3-way image classification set "dataSet" from GitHub (Mejiao-o/seminariocodelab); label vocabulary: bottle, cookie, paper.

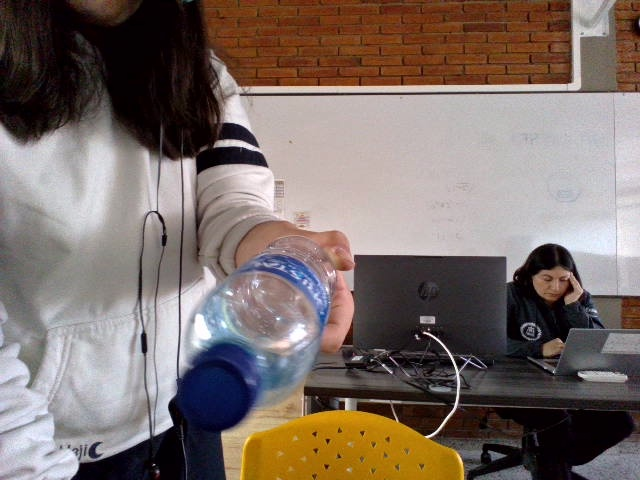
Label: bottle

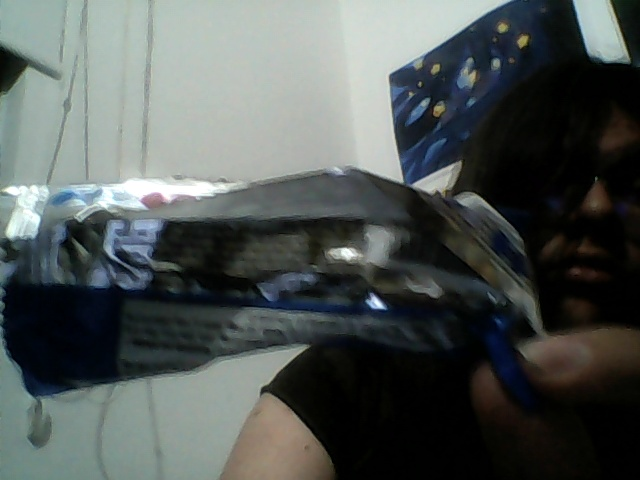
Label: cookie

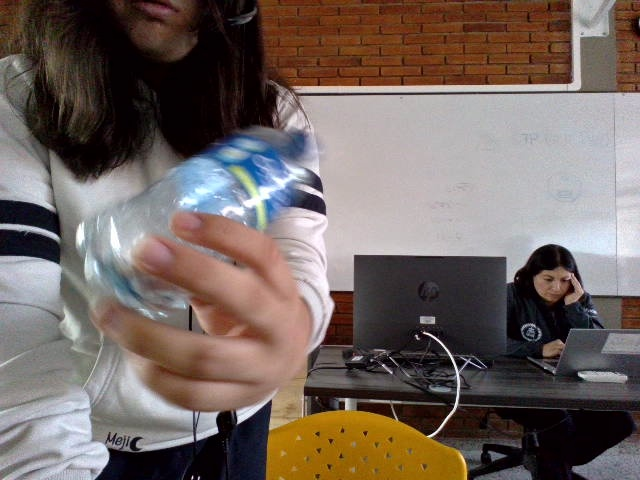
Label: bottle

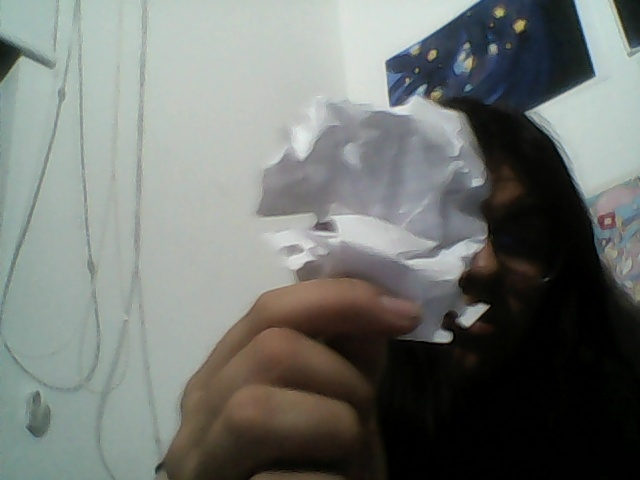
Label: paper

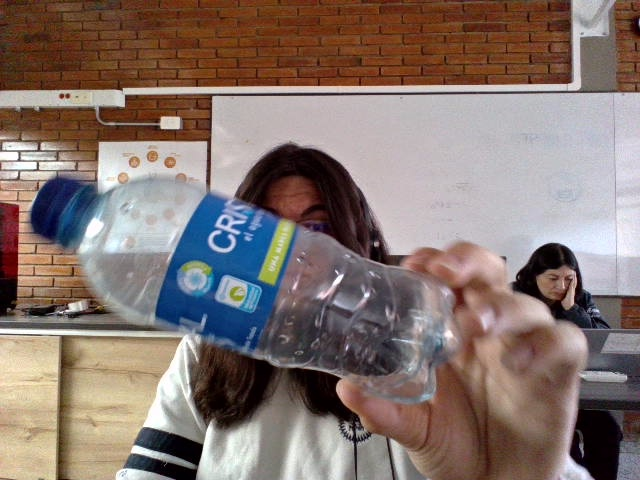
Label: bottle

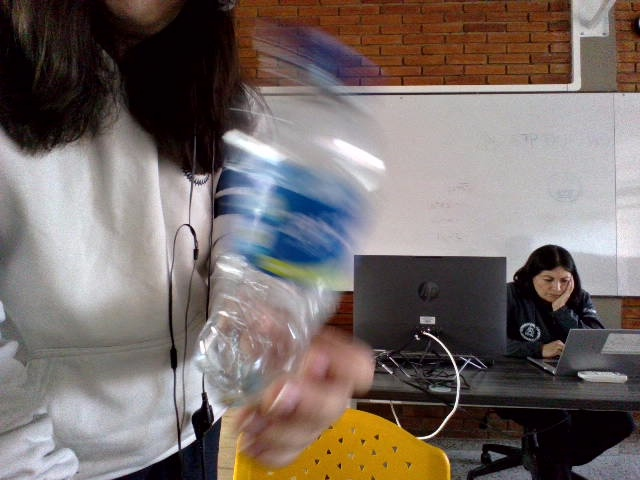
Label: bottle
